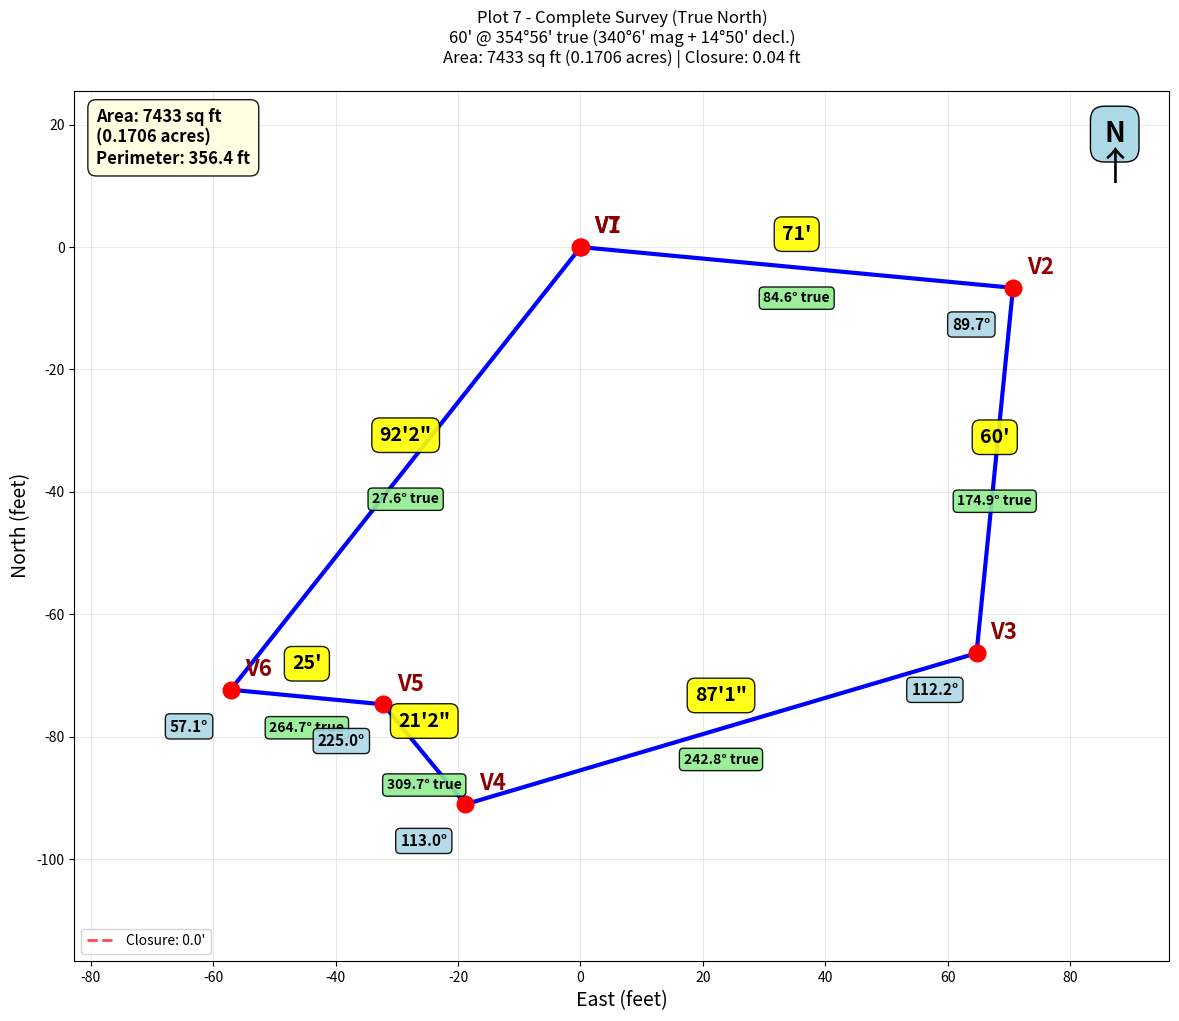

Write Python code to recreate this figure.
import numpy as np
import matplotlib.pyplot as plt
from matplotlib.patches import Polygon
import math

def normalize_bearing(bearing):
    """Normalize bearing to 0-360 range"""
    while bearing >= 360:
        bearing -= 360
    while bearing < 0:
        bearing += 360
    return bearing

def bearing_to_radians(bearing_deg):
    """Convert bearing to radians for calculations"""
    # Bearing is measured clockwise from north
    # Convert to standard math angle (counter-clockwise from east)
    angle_deg = 90 - bearing_deg
    if angle_deg < 0:
        angle_deg += 360
    return math.radians(angle_deg)

def feet_inches_to_feet(feet, inches=0):
    """Convert feet and inches to decimal feet"""
    return feet + inches / 12.0

print("Plot 7 - Step by Step Survey")
print("=" * 40)

# Start simple - build the traverse step by step
vertices = [(0.0, 0.0)]
current_x, current_y = 0.0, 0.0

# Side 1: 71' horizontal (due east for simplicity)
length1 = 71.0
bearing1 = 90.0  # Due east - perfectly horizontal
angle1_rad = bearing_to_radians(bearing1)
dx1 = length1 * math.cos(angle1_rad)
dy1 = length1 * math.sin(angle1_rad)
current_x += dx1
current_y += dy1
vertices.append((current_x, current_y))
print(f"Side 1: {length1}' @ {bearing1:.1f}° (horizontal) -> Point ({current_x:.1f}, {current_y:.1f})")

current_bearing = bearing1

# Side 2: 60' with internal angle 89°41'
length2 = 60.0
internal_angle2 = 89 + 41/60  # 89°41' = 89.683°
# Calculate next bearing: current_bearing + 180° - internal_angle
bearing2 = normalize_bearing(current_bearing + 180 - internal_angle2)
angle2_rad = bearing_to_radians(bearing2)
dx2 = length2 * math.cos(angle2_rad)
dy2 = length2 * math.sin(angle2_rad)
current_x += dx2
current_y += dy2
vertices.append((current_x, current_y))
print(f"Side 2: {length2}' @ {bearing2:.1f}° (internal angle {internal_angle2:.1f}°) -> Point ({current_x:.1f}, {current_y:.1f})")

current_bearing = bearing2

# Side 3: 87'1" with internal angle (180° - 67°50') = 112°10'
length3 = feet_inches_to_feet(87, 1)
internal_angle3 = 180 - 67 - 50/60  # 112°10' = 112.167°
bearing3 = normalize_bearing(current_bearing + 180 - internal_angle3)
angle3_rad = bearing_to_radians(bearing3)
dx3 = length3 * math.cos(angle3_rad)
dy3 = length3 * math.sin(angle3_rad)
current_x += dx3
current_y += dy3
vertices.append((current_x, current_y))
print(f"Side 3: {length3:.1f}' @ {bearing3:.1f}° (internal angle {internal_angle3:.1f}°) -> Point ({current_x:.1f}, {current_y:.1f})")

current_bearing = bearing3

# Side 4: 21'2" with internal angle 113°03'
length4 = feet_inches_to_feet(21, 2)
internal_angle4 = 113 + 3/60  # 113°03' = 113.05°
bearing4 = normalize_bearing(current_bearing + 180 - internal_angle4)
angle4_rad = bearing_to_radians(bearing4)
dx4 = length4 * math.cos(angle4_rad)
dy4 = length4 * math.sin(angle4_rad)
current_x += dx4
current_y += dy4
vertices.append((current_x, current_y))
print(f"Side 4: {length4:.1f}' @ {bearing4:.1f}° (internal angle {internal_angle4:.1f}°) -> Point ({current_x:.1f}, {current_y:.1f})")

current_bearing = bearing4

# Side 5: 25' with external angle 135° (internal angle = 225°)
length5 = 25.0
external_angle5 = 135.0
internal_angle5 = 360 - external_angle5  # 225°
bearing5 = normalize_bearing(current_bearing + 180 - internal_angle5)
angle5_rad = bearing_to_radians(bearing5)
dx5 = length5 * math.cos(angle5_rad)
dy5 = length5 * math.sin(angle5_rad)
current_x += dx5
current_y += dy5
vertices.append((current_x, current_y))
print(f"Side 5: {length5}' @ {bearing5:.1f}° (external angle {external_angle5:.1f}°, internal angle {internal_angle5:.1f}°) -> Point ({current_x:.1f}, {current_y:.1f})")

current_bearing = bearing5

# Side 6: 92'2" with internal angle 57°09'
length6 = feet_inches_to_feet(92, 2)
internal_angle6 = 57 + 9/60  # 57°09' = 57.15°
bearing6 = normalize_bearing(current_bearing + 180 - internal_angle6)
angle6_rad = bearing_to_radians(bearing6)
dx6 = length6 * math.cos(angle6_rad)
dy6 = length6 * math.sin(angle6_rad)
current_x += dx6
current_y += dy6
vertices.append((current_x, current_y))
print(f"Side 6: {length6:.1f}' @ {bearing6:.1f}° (internal angle {internal_angle6:.1f}°) -> Point ({current_x:.1f}, {current_y:.1f})")

print(f"\nFinal position after 6 sides: ({current_x:.1f}, {current_y:.1f})")
closure_error = math.sqrt(current_x**2 + current_y**2)
print(f"Closure error: {closure_error:.2f}' from origin")
print(f"Distance back to origin: {closure_error:.2f}'")

# Create bearings list for later use
bearings = [bearing1, bearing2, bearing3, bearing4, bearing5, bearing6]

# Convert magnetic bearings to true bearings for Adelaide 1961
# The 60' side at 340°6' magnetic should be 354°56' true (340°6' + 14°50')
magnetic_declination = 14 + 50/60  # 14°50'
print(f"Applying magnetic declination for Adelaide 1961: +{magnetic_declination:.1f}°")

# Convert all bearings from our calculated values to true bearings
# We need to rotate our coordinate system so the 60' side is at 350°56' true
target_true_bearing = 340 + 6/60 + magnetic_declination  # 350°56' true
current_60_bearing = bearing2  # 180.3° in our coordinate system
rotation_needed = target_true_bearing - current_60_bearing
if rotation_needed < -180:
    rotation_needed += 360
elif rotation_needed > 180:
    rotation_needed -= 360

# Adjust by 180° since we flipped it
rotation_needed = rotation_needed - 180
if rotation_needed < -180:
    rotation_needed += 360

print(f"Rotation needed to align to true north: {rotation_needed:.1f}°")

# Apply rotation to all vertices to align with true north
rotation_rad = math.radians(rotation_needed)
cos_rot = math.cos(rotation_rad)
sin_rot = math.sin(rotation_rad)

rotated_vertices = []
for x, y in vertices:
    new_x = x * cos_rot - y * sin_rot
    new_y = x * sin_rot + y * cos_rot
    rotated_vertices.append((new_x, new_y))

# Calculate true bearings
true_bearings = []
side_names = ["71'", "60'", "87'1\"", "21'2\"", "25'", "92'2\""]
print(f"\nTrue bearings:")
for i, (name, bearing) in enumerate(zip(side_names, bearings)):
    true_bearing = normalize_bearing(bearing + rotation_needed)
    true_bearings.append(true_bearing)
    # Calculate magnetic bearing for reference
    mag_bearing = normalize_bearing(true_bearing - magnetic_declination)
    print(f"Side {i+1} ({name}): {mag_bearing:.1f}° magnetic → {true_bearing:.1f}° true")

# Update vertices for plotting
vertices = rotated_vertices

# Recalculate area after rotation (should be the same)
rotated_area = 0
n = len(vertices)
for i in range(n):
    j = (i + 1) % n
    rotated_area += vertices[i][0] * vertices[j][1]
    rotated_area -= vertices[j][0] * vertices[i][1]
rotated_area = abs(rotated_area) / 2

print(f"\nFinal area: {rotated_area:.1f} square feet ({rotated_area/43560:.4f} acres)")

# Create the plot
fig, ax = plt.subplots(1, 1, figsize=(12, 10))

# Plot the partial traverse
x_coords = [v[0] for v in vertices]
y_coords = [v[1] for v in vertices]

# Draw the lines
for i in range(len(vertices)-1):
    ax.plot([vertices[i][0], vertices[i+1][0]], 
            [vertices[i][1], vertices[i+1][1]], 
            'b-', linewidth=3)

# Draw closure line (dashed red line back to origin)
ax.plot([vertices[-1][0], vertices[0][0]], 
        [vertices[-1][1], vertices[0][1]], 
        'r--', linewidth=2, alpha=0.7, label=f'Closure: {closure_error:.1f}\'')
ax.legend()

# Plot vertices
ax.plot(x_coords, y_coords, 'ro', markersize=12)

# Add vertex labels
for i, (x, y) in enumerate(vertices):
    ax.annotate(f'V{i+1}', (x, y), xytext=(10, 10), textcoords='offset points', 
                fontsize=16, fontweight='bold', color='darkred')

# Add side length and angle labels
side_lengths = [71.0, 60.0, feet_inches_to_feet(87, 1), feet_inches_to_feet(21, 2), 25.0, feet_inches_to_feet(92, 2)]
internal_angles = [None, internal_angle2, internal_angle3, internal_angle4, internal_angle5, internal_angle6]

for i in range(len(vertices)-1):
    mid_x = (vertices[i][0] + vertices[i+1][0]) / 2
    mid_y = (vertices[i][1] + vertices[i+1][1]) / 2
    
    # Length label
    if i == 2:  # 87'1"
        length_label = "87'1\""
    elif i == 3:  # 21'2"
        length_label = "21'2\""
    elif i == 5:  # 92'2"
        length_label = "92'2\""
    else:
        length_label = f"{side_lengths[i]:.0f}'"
    
    ax.annotate(length_label, (mid_x, mid_y), 
                xytext=(0, 20), textcoords='offset points',
                ha='center', fontsize=14, fontweight='bold',
                bbox=dict(boxstyle='round,pad=0.4', facecolor='yellow', alpha=0.9))
    
    # Bearing label (show true bearing)
    true_bearing = normalize_bearing(bearings[i] + rotation_needed)
    ax.annotate(f'{true_bearing:.1f}° true', (mid_x, mid_y), 
                xytext=(0, -25), textcoords='offset points',
                ha='center', fontsize=10, fontweight='bold',
                bbox=dict(boxstyle='round,pad=0.3', facecolor='lightgreen', alpha=0.9))

# Add internal angle labels at vertices
for i in range(1, len(vertices)):
    if i < len(internal_angles) and internal_angles[i] is not None:
        x, y = vertices[i]
        ax.annotate(f'{internal_angles[i]:.1f}°', (x, y), 
                    xytext=(-30, -30), textcoords='offset points',
                    ha='center', fontsize=11, fontweight='bold',
                    bbox=dict(boxstyle='round,pad=0.3', facecolor='lightblue', alpha=0.9))

# Add north arrow
ax.annotate('N', xy=(0.95, 0.95), xycoords='axes fraction', 
            fontsize=20, ha='center', va='center', fontweight='bold',
            bbox=dict(boxstyle='round,pad=0.5', facecolor='lightblue'))
ax.annotate('↑', xy=(0.95, 0.91), xycoords='axes fraction', 
            fontsize=28, ha='center', va='center')

# Set equal aspect ratio (1:1 scale) and styling
ax.set_aspect('equal')
ax.grid(True, alpha=0.4, linestyle='-', linewidth=0.5)
ax.set_xlabel('East (feet)', fontsize=14)
ax.set_ylabel('North (feet)', fontsize=14)
ax.set_title(f'Plot 7 - Complete Survey (True North)\n60\' @ 354°56\' true (340°6\' mag + 14°50\' decl.)\nArea: {rotated_area:.0f} sq ft ({rotated_area/43560:.4f} acres) | Closure: {closure_error:.2f} ft', fontsize=12, pad=20)

# Calculate perimeter for display
perimeter = sum(side_lengths)

# Add area text box on the plot
area_text = f"Area: {rotated_area:.0f} sq ft\n({rotated_area/43560:.4f} acres)\nPerimeter: {perimeter:.1f} ft"
ax.text(0.02, 0.98, area_text, transform=ax.transAxes, 
        fontsize=12, fontweight='bold', verticalalignment='top',
        bbox=dict(boxstyle='round,pad=0.5', facecolor='lightyellow', alpha=0.9))

# Add margin around the plot
x_min, x_max = min(x_coords), max(x_coords)
y_min, y_max = min(y_coords), max(y_coords)
x_range = x_max - x_min if x_max != x_min else 100
y_range = y_max - y_min if y_max != y_min else 100
margin = max(20, x_range * 0.2, y_range * 0.2)
ax.set_xlim(x_min - margin, x_max + margin)
ax.set_ylim(y_min - margin, y_max + margin)

plt.tight_layout()
plt.show()

print(f"\nStep-by-step bearings:")
print(f"Side 1: {bearing1:.1f}° (horizontal baseline)")
print(f"Side 2: {bearing2:.1f}° (turn by {180-internal_angle2:.1f}°)")
print(f"Side 3: {bearing3:.1f}° (turn by {180-internal_angle3:.1f}°)")
print(f"Side 4: {bearing4:.1f}° (turn by {180-internal_angle4:.1f}°)")
print(f"Side 5: {bearing5:.1f}° (turn by {180-internal_angle5:.1f}°)")
print(f"Side 6: {bearing6:.1f}° (turn by {180-internal_angle6:.1f}°)")

# Calculate what bearing would be needed to close
close_bearing_rad = math.atan2(-current_y, -current_x)
close_bearing_deg = math.degrees(close_bearing_rad)
close_bearing_survey = 90 - close_bearing_deg
if close_bearing_survey < 0:
    close_bearing_survey += 360
print(f"\nTo close: need bearing {close_bearing_survey:.1f}° for {closure_error:.2f}'")

# Calculate area using shoelace formula
area = 0
n = len(vertices)
for i in range(n):
    j = (i + 1) % n
    area += vertices[i][0] * vertices[j][1]
    area -= vertices[j][0] * vertices[i][1]
area = abs(area) / 2

print(f"\nOriginal polygon area: {area:.1f} square feet ({area/43560:.4f} acres)")

# Calculate perimeter
perimeter = sum(side_lengths)
print(f"Perimeter: {perimeter:.1f} feet") 